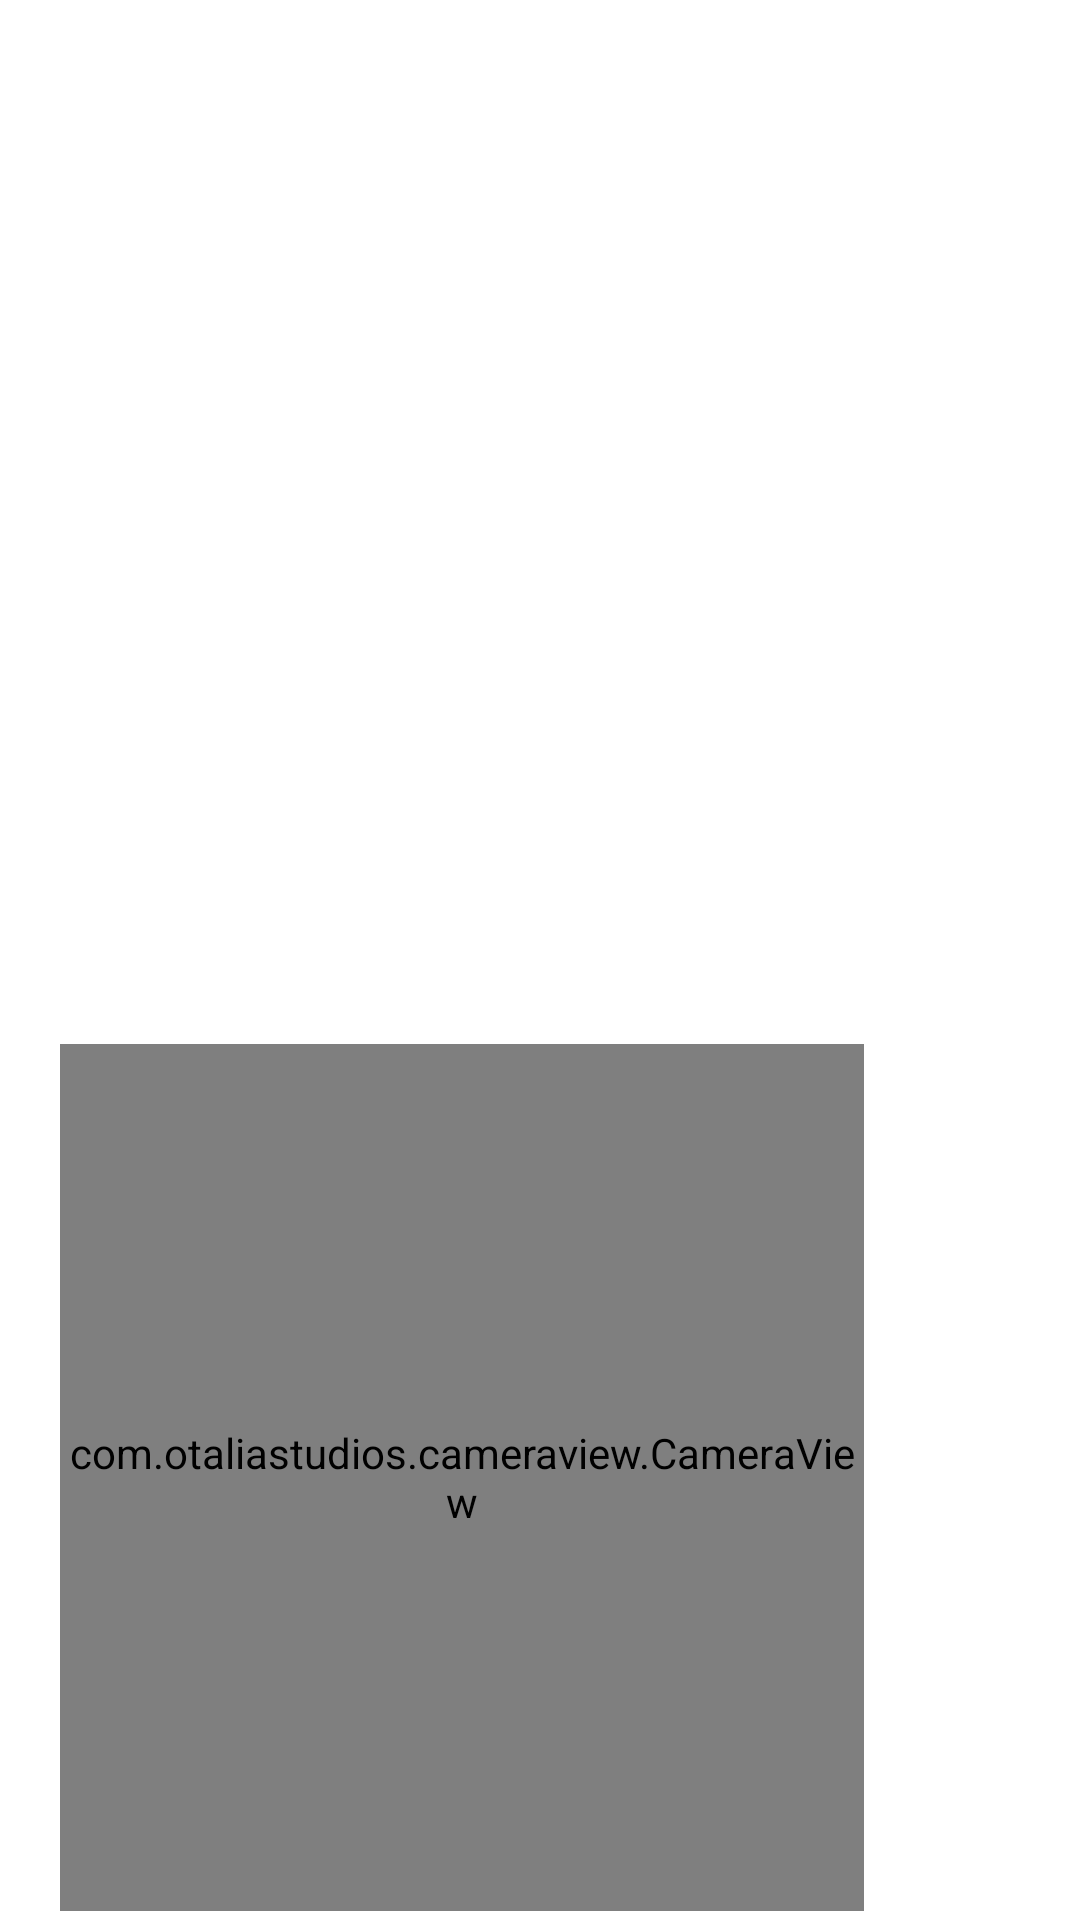

Write the Android layout XML for this screen, with the resource values it uses.
<!-- AndroidManifest.xml: application theme AppTheme -->
<!-- res/layout/fragment_face_tracking.xml -->
<?xml version="1.0" encoding="utf-8"?>
<layout
    xmlns:android="http://schemas.android.com/apk/res/android"
    xmlns:app="http://schemas.android.com/apk/res-auto"
    xmlns:tools="http://schemas.android.com/tools">

    <data>

    </data>

    <androidx.constraintlayout.widget.ConstraintLayout
        android:layout_width="match_parent"
        android:layout_height="match_parent"
        android:background="@android:color/white">

        

        <ImageView
            android:layout_width="268dp"
            android:layout_height="289dp"
            android:layout_marginEnd="72dp"
            android:id="@+id/example_view"
            app:layout_constraintBottom_toTopOf="@+id/order"
            app:layout_constraintEnd_toEndOf="parent"
            app:layout_constraintLeft_toLeftOf="parent"
            app:layout_constraintRight_toRightOf="parent"
            app:layout_constraintTop_toTopOf="parent"
            />

        <TextView
            android:id="@+id/order"
            android:layout_width="match_parent"
            android:layout_height="100dp"
            android:text="Наклоните голову назад"
            android:textSize="30dp"
            android:gravity="center"
            app:layout_constraintBottom_toTopOf="@+id/position_face"
            app:layout_constraintTop_toBottomOf="@+id/example_view"
            app:layout_constraintLeft_toLeftOf="parent"
            app:layout_constraintRight_toRightOf="parent">

        </TextView>

        <com.otaliastudios.cameraview.CameraView
            android:id="@+id/position_face"
            android:layout_width="268dp"
            android:layout_height="289dp"
            android:layout_marginEnd="72dp"
            android:layout_marginBottom="44dp"
            app:layout_constraintBottom_toBottomOf="parent"
            app:layout_constraintEnd_toEndOf="parent"
            app:layout_constraintHorizontal_bias="0.0"
            app:layout_constraintLeft_toLeftOf="parent"
            app:layout_constraintRight_toRightOf="parent"
            app:layout_constraintTop_toBottomOf="@+id/order">

        </com.otaliastudios.cameraview.CameraView>

    </androidx.constraintlayout.widget.ConstraintLayout>

</layout>
<!-- resources referenced by this layout -->
<resources>
  <style name="AppTheme" parent="Theme.AppCompat.NoActionBar">
          
          <item name="colorPrimary">@color/colorPrimary</item>
          <item name="colorPrimaryDark">@color/colorPrimaryDark</item>
          <item name="colorAccent">@color/colorAccent</item>
      </style>
  <color name="colorPrimary">#dff6f9</color>
  <color name="colorPrimaryDark">#b2ebf2</color>
  <color name="colorAccent">#8c9eff</color>
</resources>
